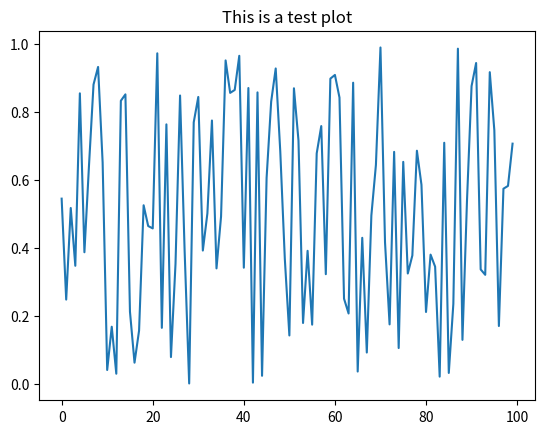

The script that saved this image:
import numpy as np
from matplotlib import pyplot as plt

f = plt.figure()
ax = f.add_subplot(111)

x = np.random.random(100)
ax.plot(x)
ax.set_title('This is a test plot')

plt.show()


